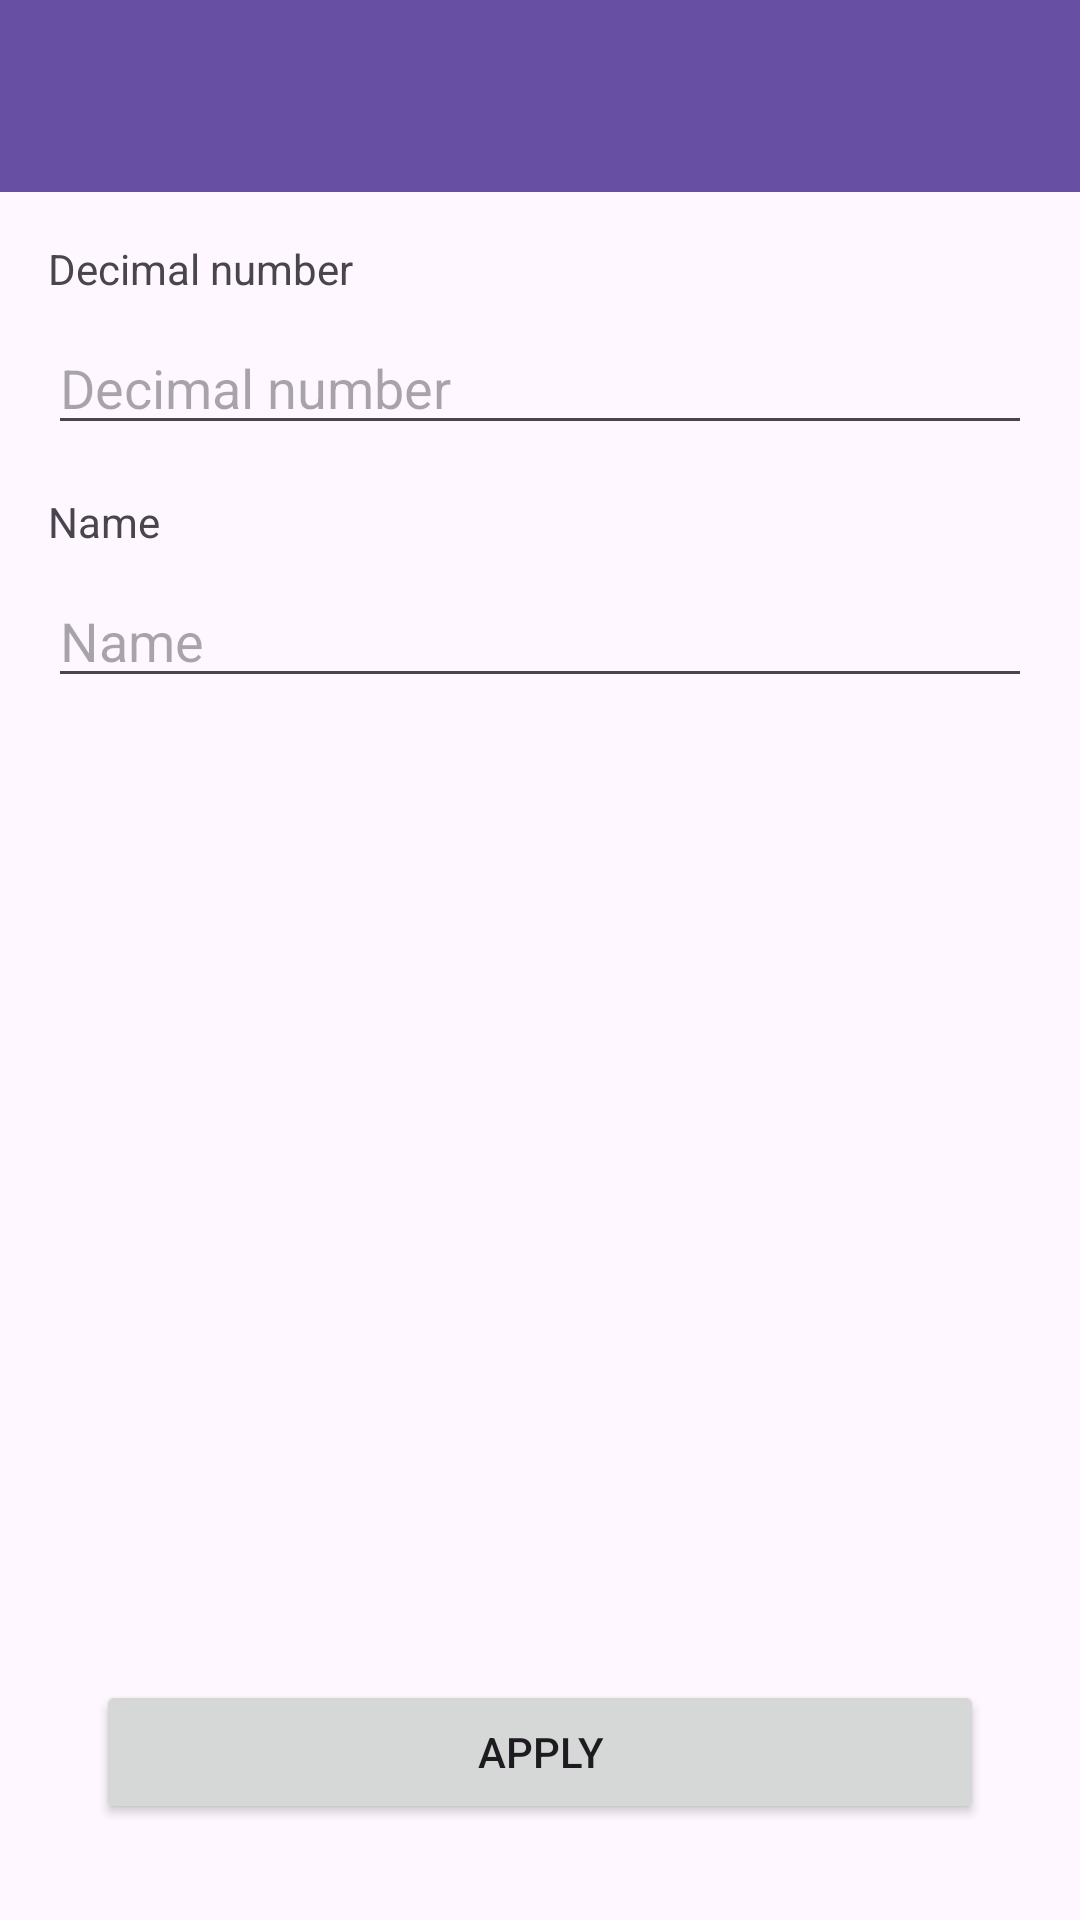

Layout XML and referenced resources for this Android screen:
<!-- AndroidManifest.xml: application theme Theme.Qrcs_device -->
<!-- res/layout/activity_add_device.xml -->
<?xml version="1.0" encoding="utf-8"?>
<androidx.constraintlayout.widget.ConstraintLayout xmlns:android="http://schemas.android.com/apk/res/android"
    xmlns:app="http://schemas.android.com/apk/res-auto"
    xmlns:tools="http://schemas.android.com/tools"
    android:layout_width="match_parent"
    android:layout_height="match_parent"
    tools:context=".AddDeviceActivity">

    <androidx.appcompat.widget.Toolbar
        android:id="@+id/toolbar_add_device"
        android:layout_width="0dp"
        android:layout_height="wrap_content"
        android:background="?attr/colorPrimary"
        android:minHeight="?attr/actionBarSize"
        android:theme="?attr/actionBarTheme"
        app:layout_constraintEnd_toEndOf="parent"
        app:layout_constraintStart_toStartOf="parent"
        app:layout_constraintTop_toTopOf="parent" />

    <TextView
        android:id="@+id/textView3"
        android:layout_width="0dp"
        android:layout_height="wrap_content"
        android:layout_marginStart="16dp"
        android:layout_marginTop="16dp"
        android:layout_marginEnd="16dp"
        android:text="@string/decimal_number"
        app:layout_constraintEnd_toEndOf="parent"
        app:layout_constraintStart_toStartOf="parent"
        app:layout_constraintTop_toBottomOf="@+id/toolbar_add_device" />

    <EditText
        android:id="@+id/edit_decimal_number"
        android:layout_width="0dp"
        android:layout_height="wrap_content"
        android:layout_marginStart="16dp"
        android:layout_marginTop="8dp"
        android:layout_marginEnd="16dp"
        android:ems="10"
        android:inputType="text"
        android:text=""
        android:hint="@string/decimal_number"
        app:layout_constraintEnd_toEndOf="parent"
        app:layout_constraintStart_toStartOf="parent"
        app:layout_constraintTop_toBottomOf="@+id/textView3" />

    <TextView
        android:id="@+id/textView4"
        android:layout_width="0dp"
        android:layout_height="wrap_content"
        android:layout_marginStart="16dp"
        android:layout_marginTop="16dp"
        android:layout_marginEnd="16dp"
        android:text="@string/device_name"
        app:layout_constraintEnd_toEndOf="parent"
        app:layout_constraintStart_toStartOf="parent"
        app:layout_constraintTop_toBottomOf="@+id/edit_decimal_number" />

    <EditText
        android:id="@+id/edit_name"
        android:layout_width="0dp"
        android:layout_height="wrap_content"
        android:layout_marginStart="16dp"
        android:layout_marginTop="8dp"
        android:layout_marginEnd="16dp"
        android:ems="10"
        android:inputType="text"
        android:text=""
        android:hint="@string/device_name"
        app:layout_constraintEnd_toEndOf="parent"
        app:layout_constraintStart_toStartOf="parent"
        app:layout_constraintTop_toBottomOf="@+id/textView4" />

    <TextView
        android:id="@+id/textView5"
        android:layout_width="0dp"
        android:layout_height="wrap_content"
        android:layout_marginStart="16dp"
        android:layout_marginTop="16dp"
        android:layout_marginEnd="16dp"
        android:text="Type"
        android:visibility="gone"
        app:layout_constraintEnd_toEndOf="parent"
        app:layout_constraintStart_toStartOf="parent"
        app:layout_constraintTop_toBottomOf="@+id/edit_name" />

    <EditText
        android:id="@+id/edit_type"
        android:layout_width="0dp"
        android:layout_height="wrap_content"
        android:layout_marginStart="16dp"
        android:layout_marginTop="8dp"
        android:layout_marginEnd="16dp"
        android:ems="10"
        android:inputType="text"
        android:text=""
        android:visibility="gone"
        android:hint="@string/device_type"
        app:layout_constraintEnd_toEndOf="parent"
        app:layout_constraintStart_toStartOf="parent"
        app:layout_constraintTop_toBottomOf="@+id/textView5" />

    <Button
        android:id="@+id/btn_add_device_apply"
        android:layout_width="0dp"
        android:layout_height="wrap_content"
        android:layout_marginStart="32dp"
        android:layout_marginEnd="32dp"
        android:layout_marginBottom="32dp"
        android:text="@string/apply"
        app:layout_constraintBottom_toBottomOf="parent"
        app:layout_constraintEnd_toEndOf="parent"
        app:layout_constraintStart_toStartOf="parent" />
</androidx.constraintlayout.widget.ConstraintLayout>
<!-- resources referenced by this layout -->
<resources>
  <string name="apply">Apply</string>
  <string name="decimal_number">Decimal number</string>
  <string name="device_name">Name</string>
  <string name="device_type">Type</string>
  <style name="Theme.Qrcs_device" parent="Base.Theme.Qrcs_device" />
  <style name="Base.Theme.Qrcs_device" parent="Theme.Material3.DayNight.NoActionBar">
          
          
      </style>
</resources>
